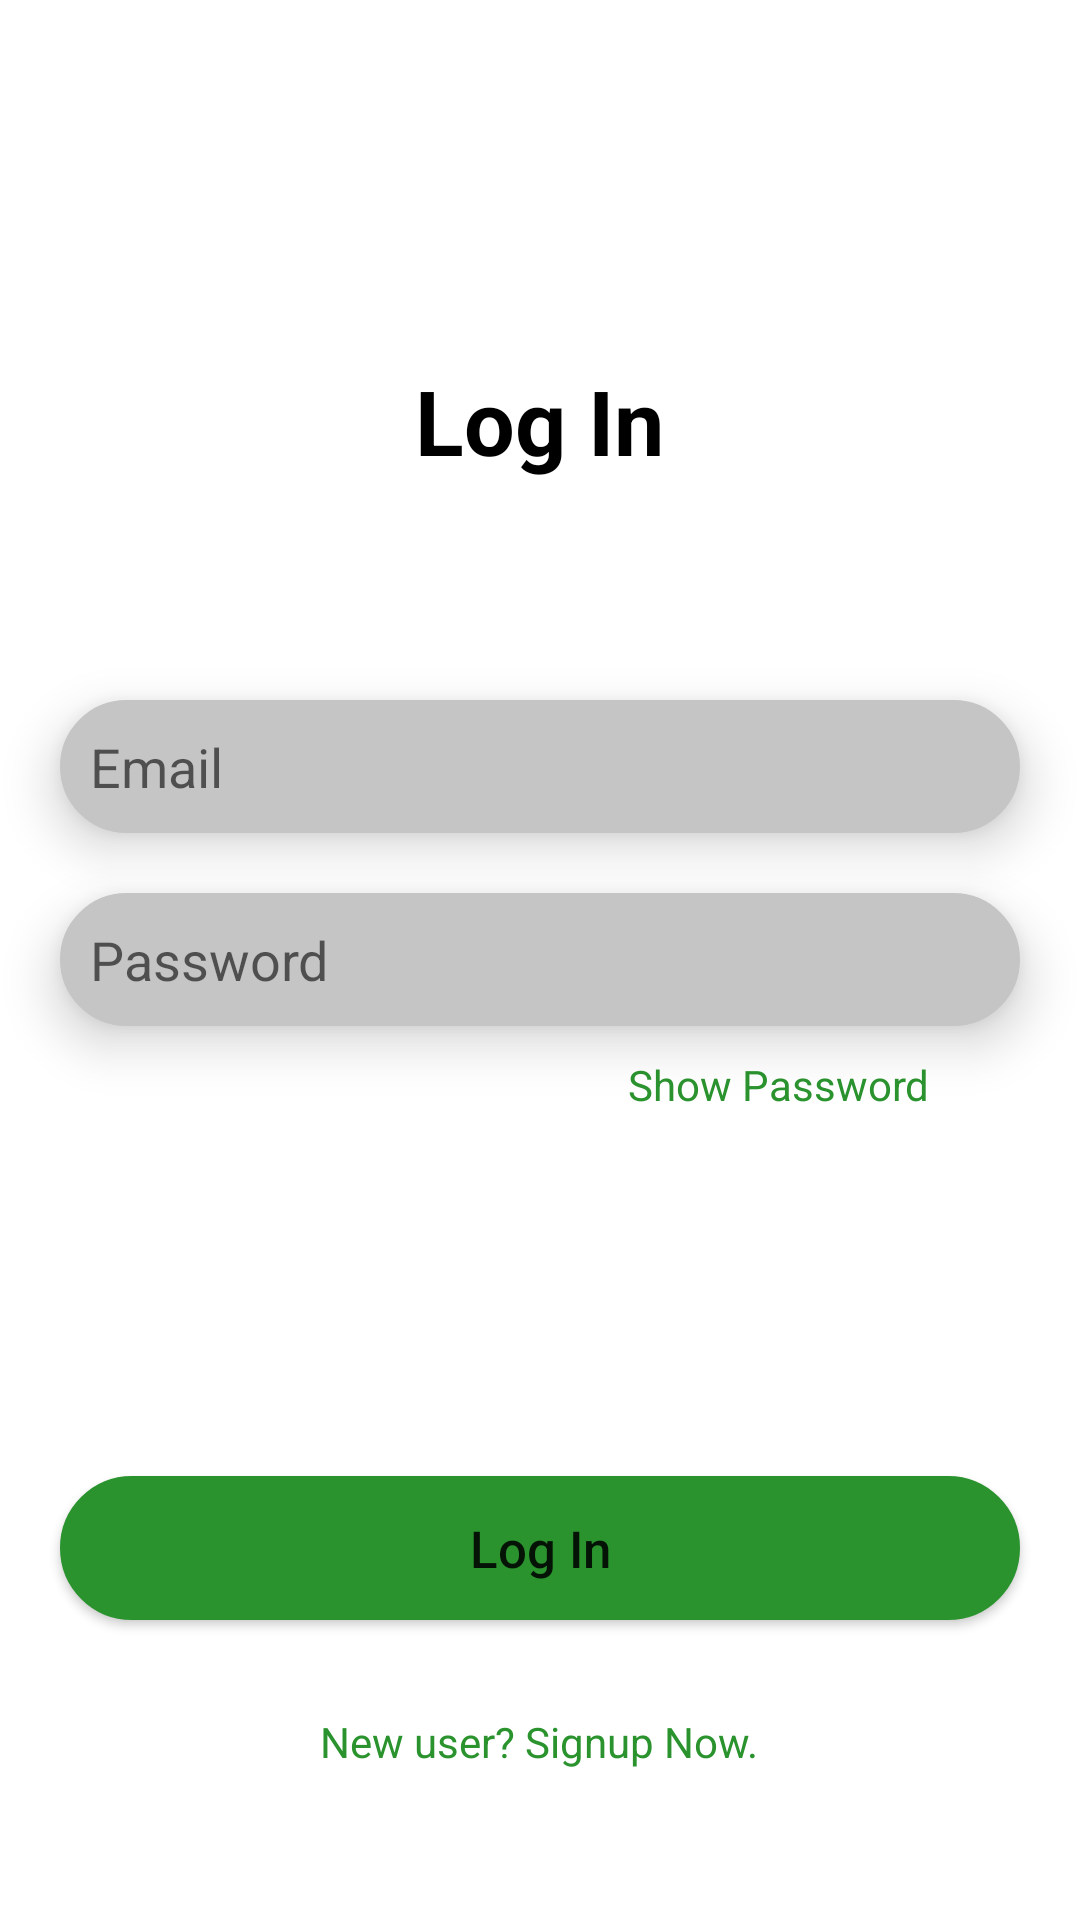

This screen was rendered from an Android layout file. Write that file and the resources it references.
<!-- AndroidManifest.xml: application theme Theme.InternCheck -->
<!-- res/layout/activity_login.xml -->
<?xml version="1.0" encoding="utf-8"?>
<RelativeLayout xmlns:android="http://schemas.android.com/apk/res/android"
    xmlns:tools="http://schemas.android.com/tools"
    android:layout_width="match_parent"
    android:layout_height="match_parent"
    tools:context=".Login">

    <TextView
        android:layout_width="wrap_content"
        android:layout_height="wrap_content"
        android:layout_alignParentTop="true"
        android:layout_centerInParent="true"
        android:layout_marginTop="120dp"
        android:text="Log In"
        android:textColor="@color/black"
        android:textSize="30dp"
        android:textStyle="bold" />

    <EditText
        android:id="@+id/etEmailLogin"
        android:layout_width="match_parent"
        android:layout_height="wrap_content"
        android:layout_above="@id/etPasswordLogin"
        android:layout_marginStart="20dp"
        android:layout_marginEnd="20dp"
        android:inputType="textEmailAddress"
        android:maxLines="1"
        android:layout_marginBottom="20dp"
        android:background="@drawable/oval_et"
        android:elevation="10dp"
        android:hint="Email"
        android:padding="10dp" />

    <EditText
        android:maxLines="1"
        android:id="@+id/etPasswordLogin"
        android:layout_width="match_parent"
        android:layout_height="wrap_content"
        android:layout_centerInParent="true"
        android:layout_marginStart="20dp"
        android:layout_marginEnd="20dp"
        android:layout_marginBottom="10dp"
        android:background="@drawable/oval_et"
        android:elevation="10dp"
        android:hint="Password"
        android:inputType="textPassword"
        android:padding="10dp" />

    <Button
        android:id="@+id/btnLogin"
        android:layout_width="match_parent"
        android:layout_height="wrap_content"
        android:layout_above="@id/tvSignUp"
        android:layout_alignParentBottom="true"
        android:layout_marginStart="20dp"
        android:layout_marginEnd="20dp"
        android:layout_marginBottom="100dp"
        android:background="@drawable/oval"
        android:backgroundTint="@color/green"
        android:elevation="10dp"
        android:padding="10dp"
        android:text="Log In"
        android:textAllCaps="false"
        android:textSize="17dp" />

    <TextView
        android:id="@+id/tvShowHide"
        android:layout_width="wrap_content"
        android:layout_height="wrap_content"
        android:layout_below="@id/etPasswordLogin"
        android:layout_alignParentEnd="true"
        android:layout_centerInParent="true"
        android:layout_marginEnd="50dp"
        android:tag="Show"
        android:text="Show Password"
        android:textColor="@color/green" />

    <TextView
        android:id="@+id/tvSignUp"
        android:layout_width="wrap_content"
        android:layout_height="wrap_content"
        android:layout_alignParentBottom="true"
        android:layout_centerInParent="true"
        android:layout_marginEnd="50dp"
        android:layout_marginBottom="50dp"
        android:text="New user? Signup Now."
        android:textColor="@color/green" />

</RelativeLayout>
<!-- resources referenced by this layout -->
<resources>
  <color name="black">#FF000000</color>
  <color name="green">#2A932E</color>
  <!-- drawable oval (drawable) -->
  <?xml version="1.0" encoding="utf-8"?>
  <shape xmlns:android="http://schemas.android.com/apk/res/android">
      <corners android:radius="50dp" />
      <stroke android:color="#000000" android:width="3dp" />
      <solid android:color="@color/green" />
  </shape>
  <!-- drawable oval_et (drawable) -->
  <?xml version="1.0" encoding="utf-8"?>
  <shape xmlns:android="http://schemas.android.com/apk/res/android">
      <corners android:radius="30dp" />
      <stroke android:color="@color/grey" android:width="3dp" />
      <solid android:color="@color/grey" />
  </shape>
  <style name="Theme.InternCheck" parent="Theme.MaterialComponents.DayNight.NoActionBar">
          
          <item name="colorPrimary">@color/green</item>
          <item name="colorPrimaryVariant">@color/green</item>
          <item name="colorOnPrimary">@color/white</item>
          
          <item name="colorSecondary">@color/teal_200</item>
          <item name="colorSecondaryVariant">@color/teal_700</item>
          <item name="colorOnSecondary">@color/black</item>
          
          <item name="android:statusBarColor" tools:targetApi="l">?attr/colorPrimaryVariant</item>
          
      </style>
  <color name="grey">#C5C5C5</color>
  <color name="white">#FFFFFFFF</color>
  <color name="teal_200">#FF03DAC5</color>
  <color name="teal_700">#FF018786</color>
</resources>
